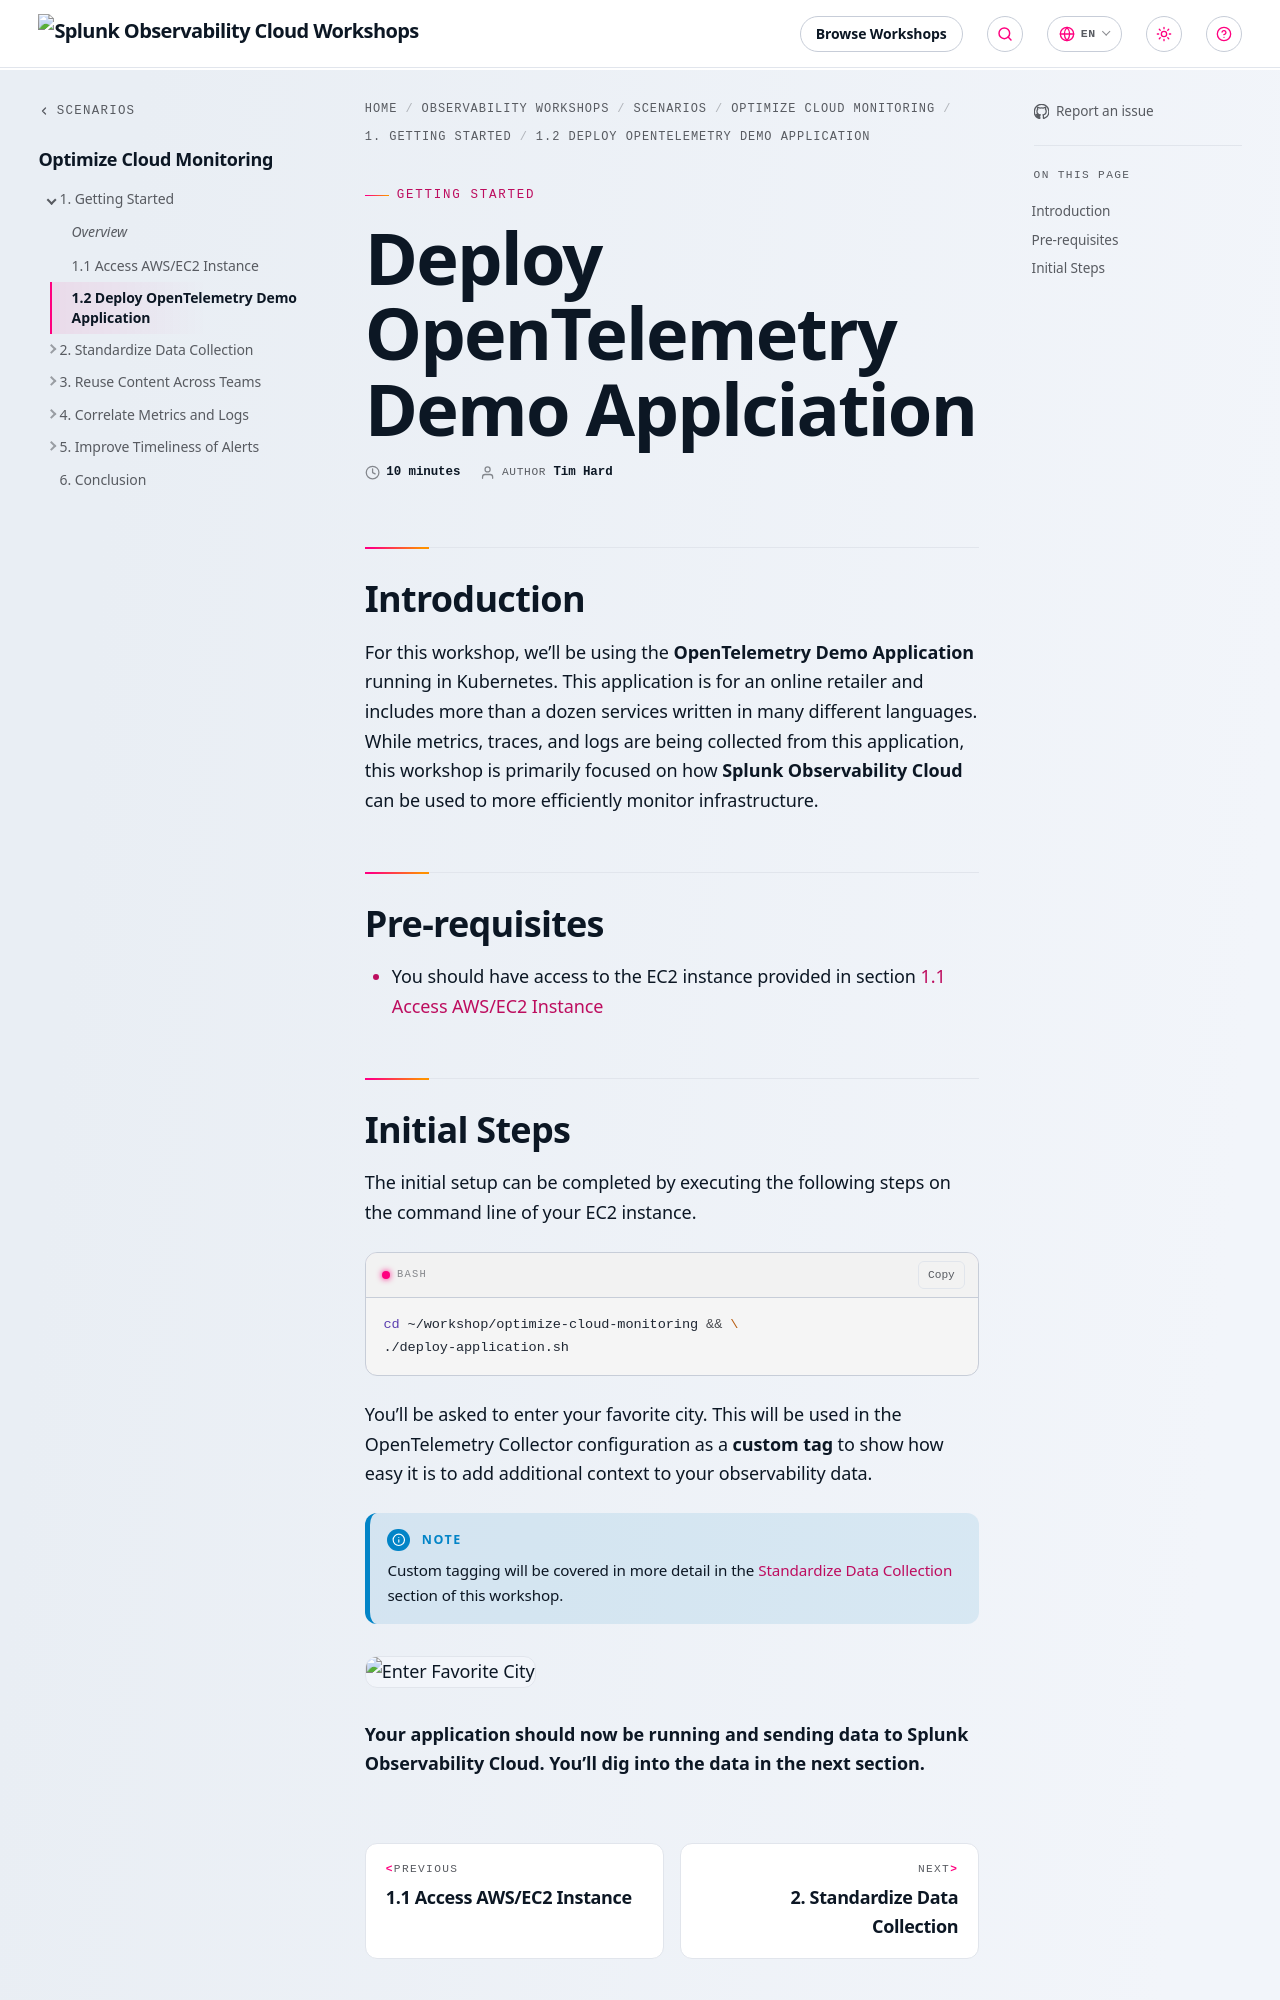

repository: splunk/observability-workshop · page: en/scenarios/optimize-monitoring/1-getting-started/2-deploy-application/index.html · generator: mkdocs

---
title: Deploy OpenTelemetry Demo Applciation
linkTitle: 1.2 Deploy OpenTelemetry Demo Application
weight: 3
authors: ["Tim Hard"]
time: 10 minutes
draft: false
---

## Introduction

For this workshop, we'll be using the **OpenTelemetry Demo Application** running in Kubernetes. This application is for an online retailer and includes more than a dozen services written in many different languages. While metrics, traces, and logs are being collected from this application, this workshop is primarily focused on how **Splunk Observability Cloud** can be used to more efficiently monitor infrastructure.  

## Pre-requisites

* You should have access to the EC2 instance provided in section [1.1 Access AWS/EC2 Instance](./1-access-ec2)
